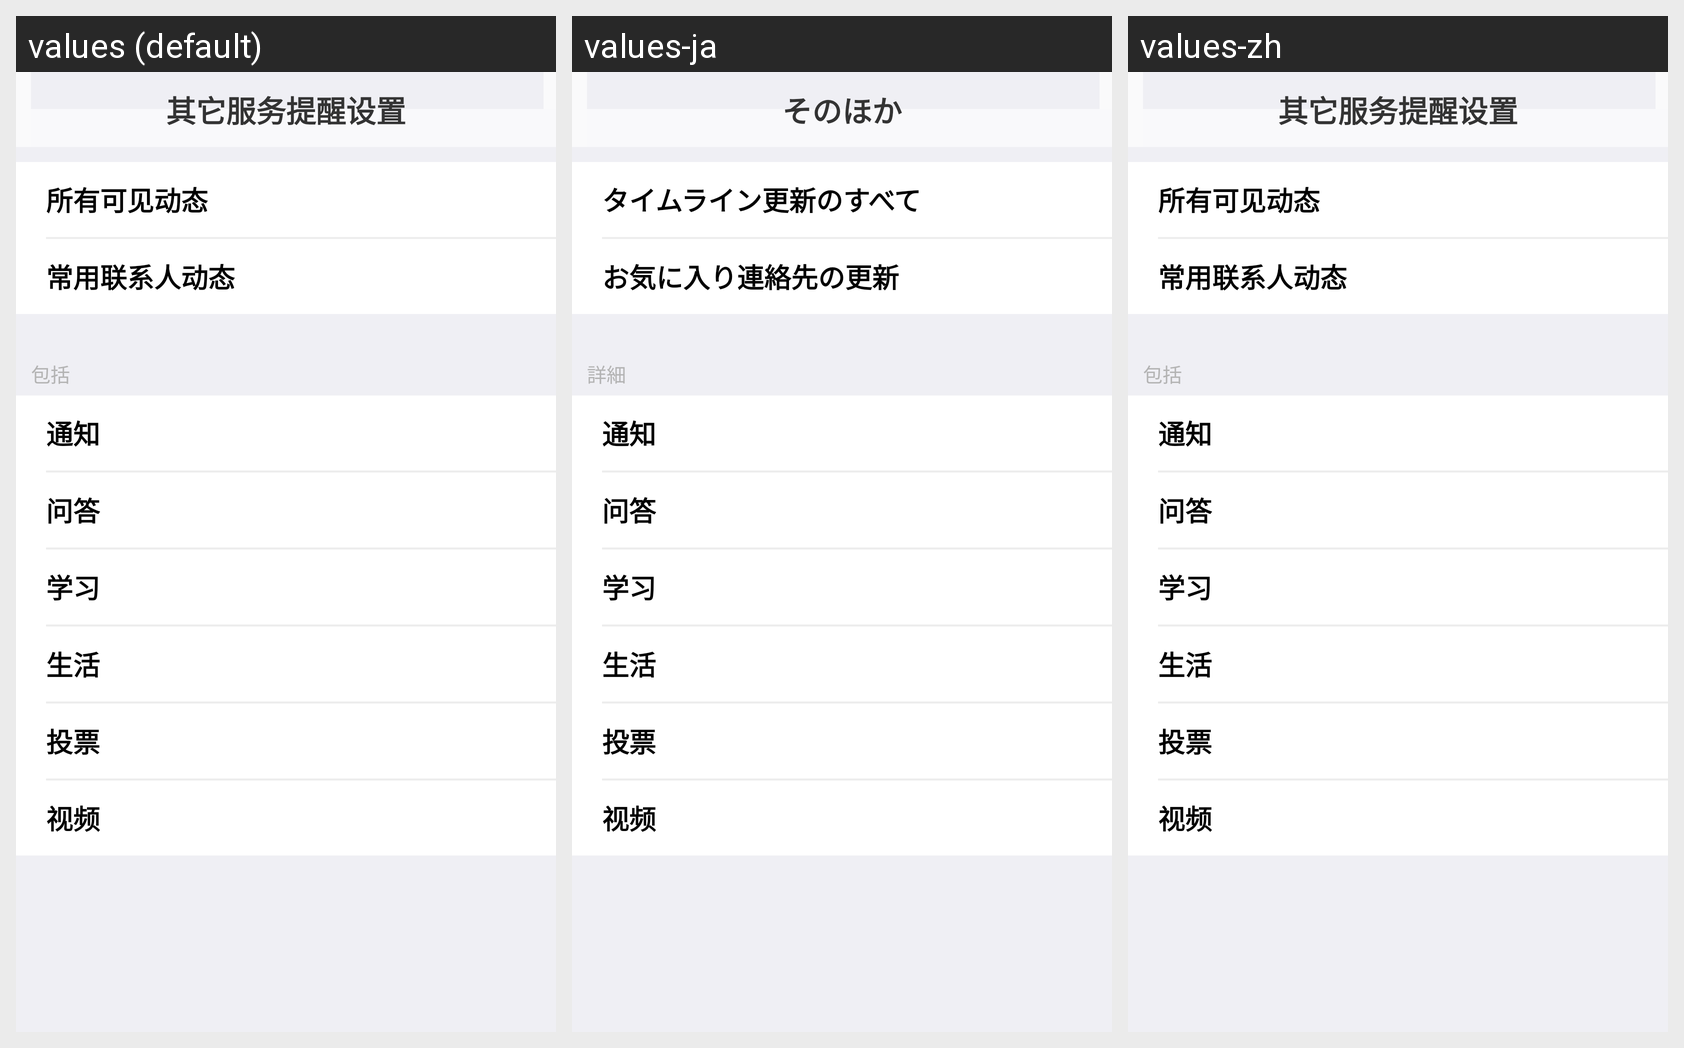

For this localized Android screen grid, give each drawn string resource with its value in every locale shown.
Android screen res/layout/sys_notice_others_layout.xml rendered under 3 locales, left to right: values (default), values-ja, values-zh. Device: Nexus 5 (rendered at 1080×1920; each locale shown at half size, 540×960, under a caption strip naming it); theme android:Theme.NoTitleBar.
Strings drawn on this screen, with the default value and each locale's value (text and hints the layout hard-codes, and strings that could not be matched under every locale, appear in the picture but are not listed):

sys_notice_others_setting
  values: 其它服务提醒设置
  values-ja: そのほか
  values-zh: 其它服务提醒设置

sys_notice_all_moment
  values: 所有可见动态
  values-ja: タイムライン更新のすべて
  values-zh: 所有可见动态

sys_notice_frequent_contact_moment
  values: 常用联系人动态
  values-ja: お気に入り連絡先の更新
  values-zh: 常用联系人动态

sys_notice_contain
  values: 包括
  values-ja: 詳細
  values-zh: 包括

moment_tag_notice
  values: 通知
  values-ja: 通知  [not translated; the default value is used]
  values-zh: 通知  [not translated; the default value is used]

moment_tag_qa
  values: 问答
  values-ja: 问答  [not translated; the default value is used]
  values-zh: 问答  [not translated; the default value is used]

moment_tag_study
  values: 学习
  values-ja: 学习  [not translated; the default value is used]
  values-zh: 学习  [not translated; the default value is used]

moment_tag_life
  values: 生活
  values-ja: 生活  [not translated; the default value is used]
  values-zh: 生活  [not translated; the default value is used]

moment_tag_survey
  values: 投票
  values-ja: 投票  [not translated; the default value is used]
  values-zh: 投票  [not translated; the default value is used]

moment_tag_video
  values: 视频
  values-ja: 视频  [not translated; the default value is used]
  values-zh: 视频  [not translated; the default value is used]
